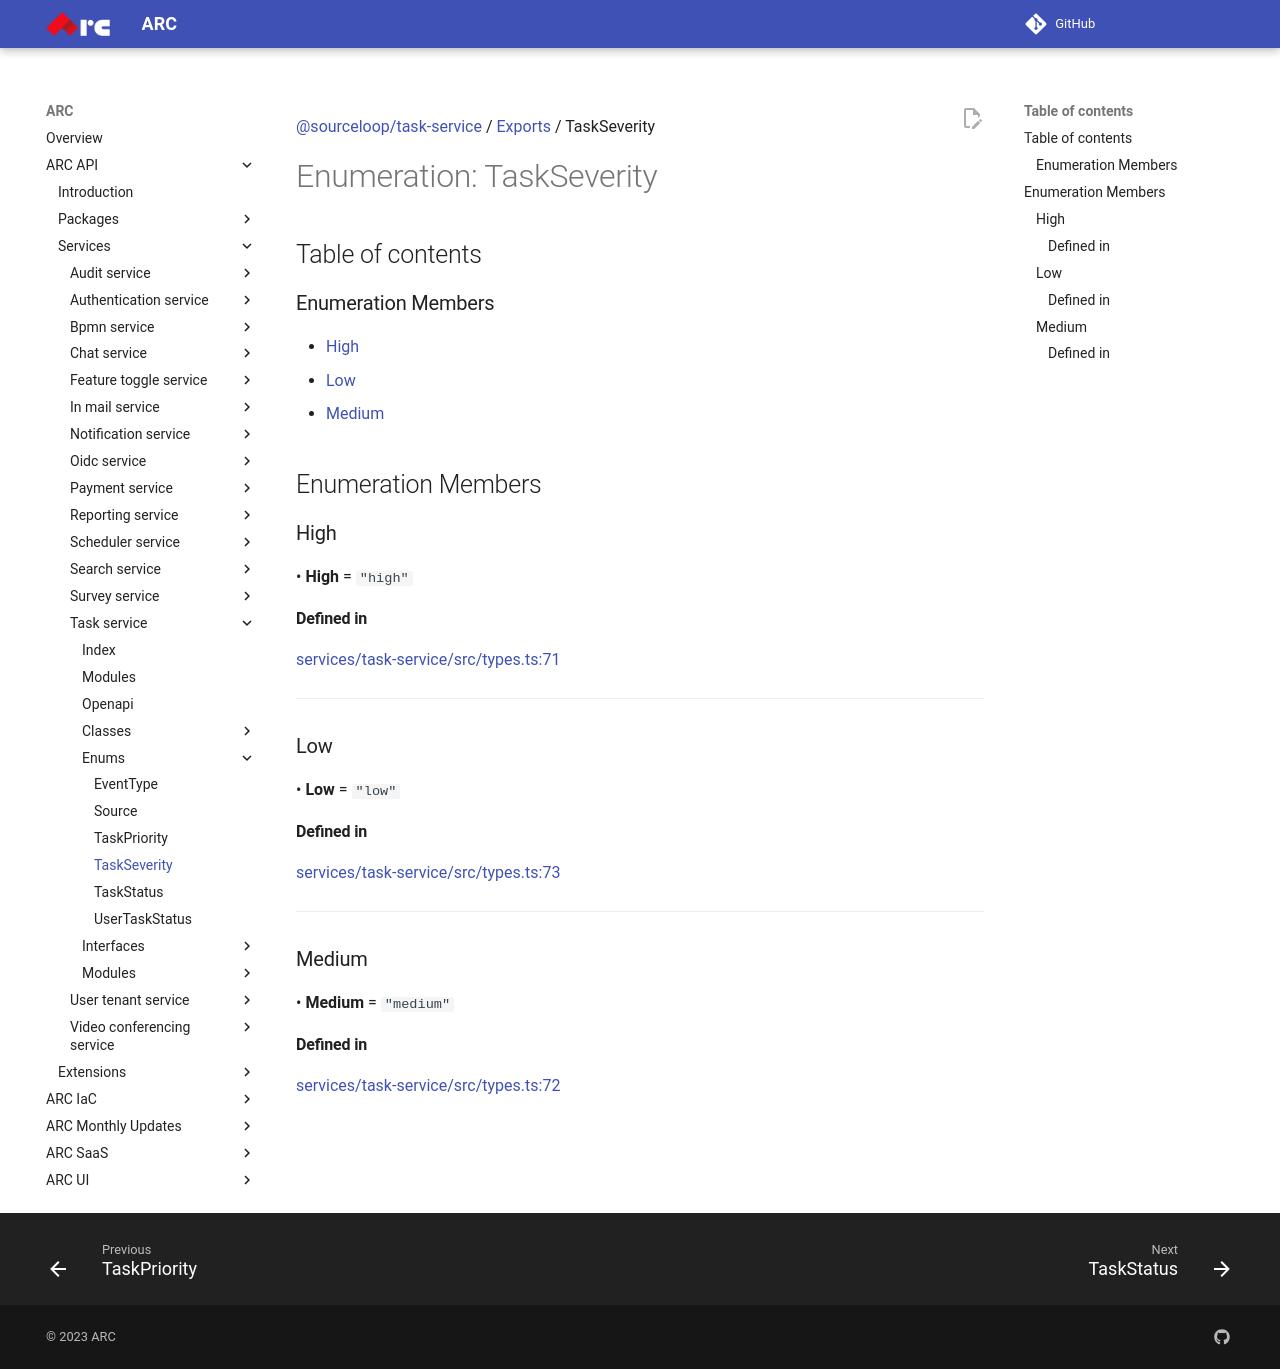

repository: sourcefuse/arc-docs · page: arc-api-docs/services/task-service/enums/TaskSeverity/index.html · generator: mkdocs

[@sourceloop/task-service](../README.md) / [Exports](../modules.md) / TaskSeverity

# Enumeration: TaskSeverity

## Table of contents

### Enumeration Members

- [High](TaskSeverity.md#high)
- [Low](TaskSeverity.md#low)
- [Medium](TaskSeverity.md#medium)

## Enumeration Members

### High

• **High** = ``"high"``

#### Defined in

[services/task-service/src/types.ts:71](https://github.com/sourcefuse/loopback4-microservice-catalog/blob/eb9d4d57/services/task-service/src/types.ts#L71)

___

### Low

• **Low** = ``"low"``

#### Defined in

[services/task-service/src/types.ts:73](https://github.com/sourcefuse/loopback4-microservice-catalog/blob/eb9d4d57/services/task-service/src/types.ts#L73)

___

### Medium

• **Medium** = ``"medium"``

#### Defined in

[services/task-service/src/types.ts:72](https://github.com/sourcefuse/loopback4-microservice-catalog/blob/eb9d4d57/services/task-service/src/types.ts#L72)
